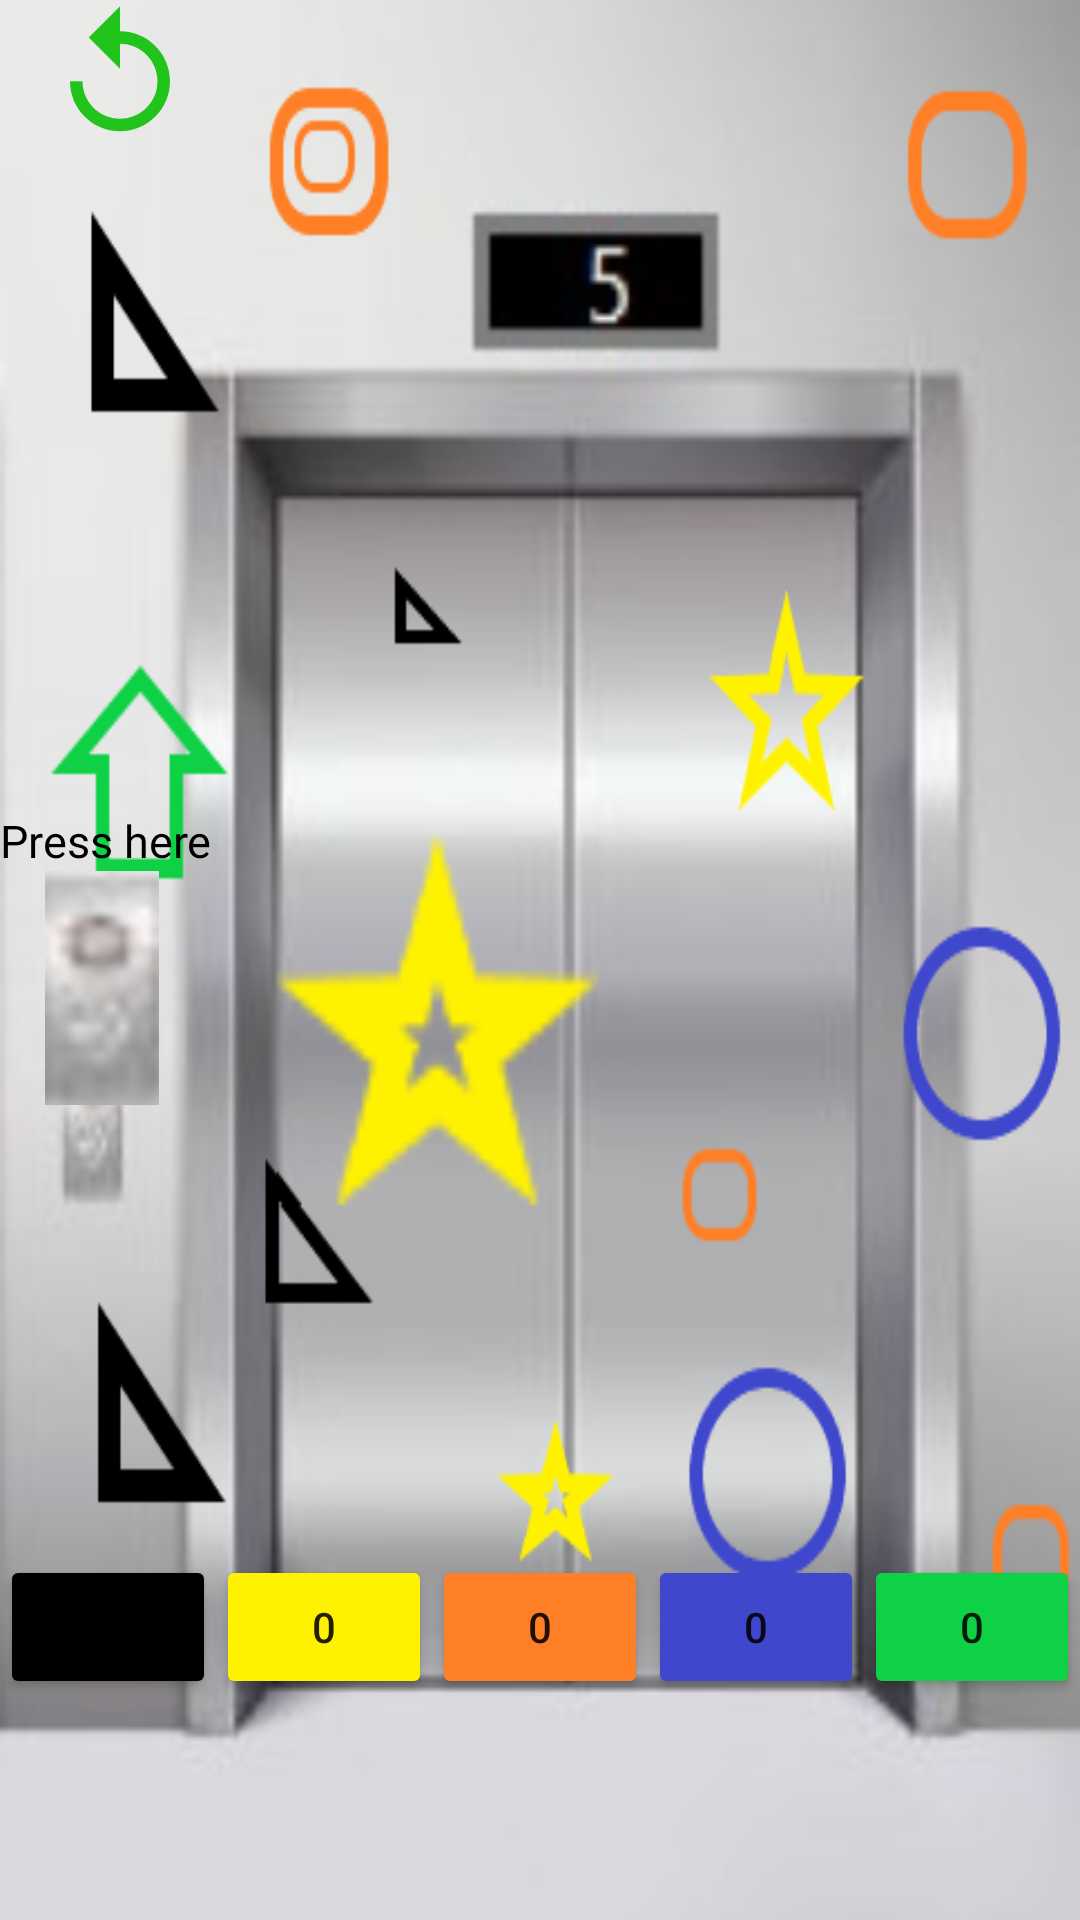

Layout XML and referenced resources for this Android screen:
<!-- AndroidManifest.xml: application theme Theme.BurningBuilding -->
<!-- res/layout/activity_floor5.xml -->
<?xml version="1.0" encoding="utf-8"?>
<LinearLayout xmlns:android="http://schemas.android.com/apk/res/android"
    android:layout_width="match_parent"
    android:layout_height="match_parent"
    android:orientation="vertical"
    android:background="@drawable/floor5riddle">

  <ImageButton
      android:id="@+id/reset_counter_btn"
      android:layout_width="50dp"
      android:layout_height="50dp"
      android:layout_gravity="left"
      android:layout_marginStart="15dp"
      android:background="@null"
      android:scaleType="fitXY"
      android:src="@drawable/ic_baseline_replay_24" />

  <TextView
      android:layout_width="wrap_content"
      android:layout_height="wrap_content"
      android:layout_gravity="left"
      android:text="@string/press_here"
      android:id="@+id/press_tv"
      android:textColor="@color/black"
      android:textSize="15dp"
      android:layout_marginTop="220dp"
      android:src="@drawable/elevator_buttn"/>

  <ImageButton
      android:id="@+id/elevator_btn"
      android:layout_width="wrap_content"
      android:layout_height="wrap_content"
      android:layout_gravity="left|center"
      android:layout_marginBottom="150dp"
      android:layout_marginStart="15dp"
      android:background="@null"
      android:scaleType="fitXY"
      android:src="@drawable/elevator_buttn" />

  <LinearLayout
    android:layout_width="wrap_content"
    android:layout_height="wrap_content"
      android:layout_marginTop="0dp"
      android:gravity="center"
      android:layout_gravity="bottom"
    android:orientation="horizontal">


  <Button
        android:id="@+id/black_btn"
        android:layout_weight="1"
        android:layout_width="wrap_content"
        android:layout_height="wrap_content"
      android:text="0"
        android:backgroundTint="@color/black"/>

    <Button
        android:layout_weight="1"
        android:id="@+id/yellow_btn"
        android:layout_width="wrap_content"
        android:text="0"
        android:layout_height="wrap_content"
        android:backgroundTint="@color/yellow"/>

    <Button
        android:layout_weight="1"
        android:id="@+id/orange_btn"
        android:layout_width="wrap_content"
        android:text="0"
        android:layout_height="wrap_content"
        android:backgroundTint="@color/orange"/>

    <Button
        android:layout_weight="1"
        android:id="@+id/blue_btn"
        android:layout_width="wrap_content"
        android:text="0"
        android:layout_height="wrap_content"
        android:backgroundTint="@color/blue"/>

    <Button
        android:layout_weight="1"
        android:id="@+id/green_btn"
        android:layout_width="wrap_content"
        android:text="0"
        android:layout_height="wrap_content"
        android:backgroundTint="@color/green"/>
    </LinearLayout>
</LinearLayout>
<!-- resources referenced by this layout -->
<resources>
  <color name="black">#FF000000</color>
  <color name="blue">#3F48CC</color>
  <color name="green">#0ed145</color>
  <color name="orange">#ff7f27</color>
  <color name="yellow">#fff200</color>
  <!-- drawable elevator_buttn: jpg bitmap (drawable, 3343 bytes) -->
  <!-- drawable floor5riddle: jpg bitmap (drawable, 119534 bytes) -->
  <!-- drawable ic_baseline_replay_24 (drawable) -->
  <vector android:height="24dp" android:tint="#20C41A"
      android:viewportHeight="24" android:viewportWidth="24"
      android:width="24dp" xmlns:android="http://schemas.android.com/apk/res/android">
      <path android:fillColor="@android:color/white" android:pathData="M12,5V1L7,6l5,5V7c3.31,0 6,2.69 6,6s-2.69,6 -6,6 -6,-2.69 -6,-6H4c0,4.42 3.58,8 8,8s8,-3.58 8,-8 -3.58,-8 -8,-8z"/>
  </vector>
  <string name="press_here">Press here</string>
  <style name="Theme.BurningBuilding" parent="Theme.MaterialComponents.DayNight.DarkActionBar">
          
          <item name="colorPrimary">#ED4A4A</item>
          <item name="colorPrimaryVariant">#ED4A4A</item>
          <item name="colorOnPrimary">@color/white</item>
          
          <item name="colorSecondary">@color/teal_200</item>
          <item name="colorSecondaryVariant">@color/teal_700</item>
          <item name="colorOnSecondary">@color/black</item>
          
          <item name="android:statusBarColor" tools:targetApi="l">?attr/colorPrimaryVariant</item>
          
      </style>
  <color name="white">#FFFFFFFF</color>
  <color name="teal_200">#FF03DAC5</color>
  <color name="teal_700">#FF018786</color>
</resources>
